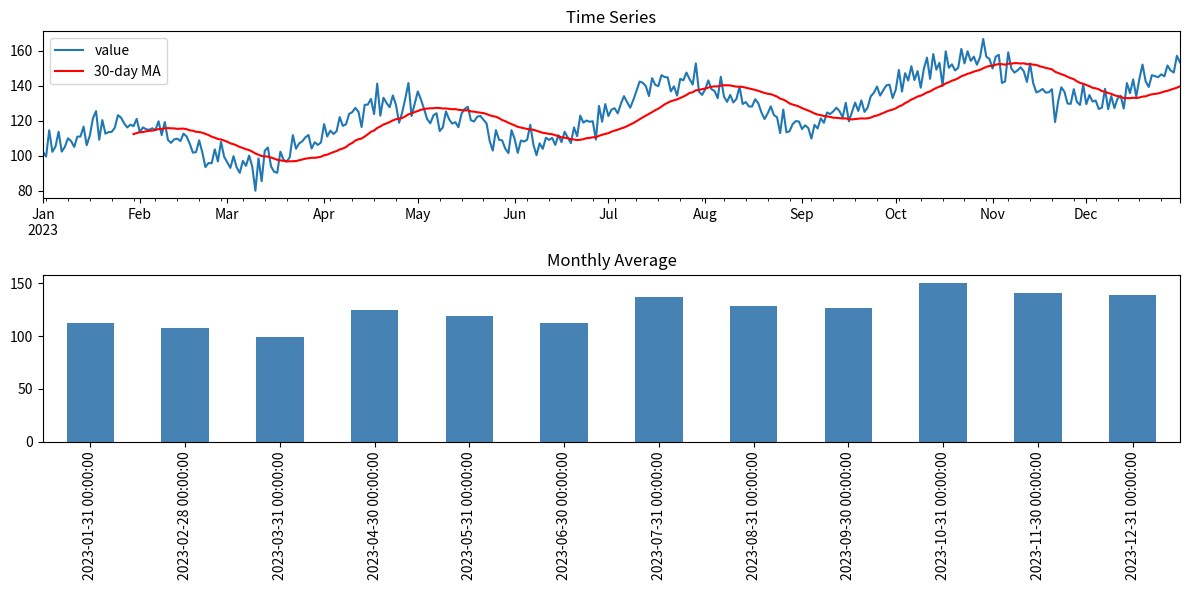

Recreate this plot in Python. (Note: this script raises an exception after producing the figure.)
import pandas as pd
import numpy as np
import matplotlib
matplotlib.use('Agg')
import matplotlib.pyplot as plt

np.random.seed(5)
dates = pd.date_range('2023-01-01', periods=365, freq='D')
trend = np.linspace(100, 150, 365)
seasonality = 15 * np.sin(2 * np.pi * np.arange(365) / 90)
noise = np.random.normal(0, 5, 365)
ts = pd.Series(trend + seasonality + noise, index=dates, name='value')
print(ts.describe())
ts.head(10)

fig, axes = plt.subplots(2, 1, figsize=(12, 6))
ts.plot(ax=axes[0], title='Time Series')
ts.rolling(30).mean().plot(ax=axes[0], label='30-day MA', color='red')
axes[0].legend()
ts.resample('ME').mean().plot(kind='bar', ax=axes[1], title='Monthly Average', color='steelblue')
plt.tight_layout()
plt.savefig('notebooks/ts_plot_2026-07-05.png', dpi=80, bbox_inches='tight')
plt.show()

monthly = ts.resample('ME').agg(['mean', 'std', 'min', 'max']).round(2)
print(monthly)
